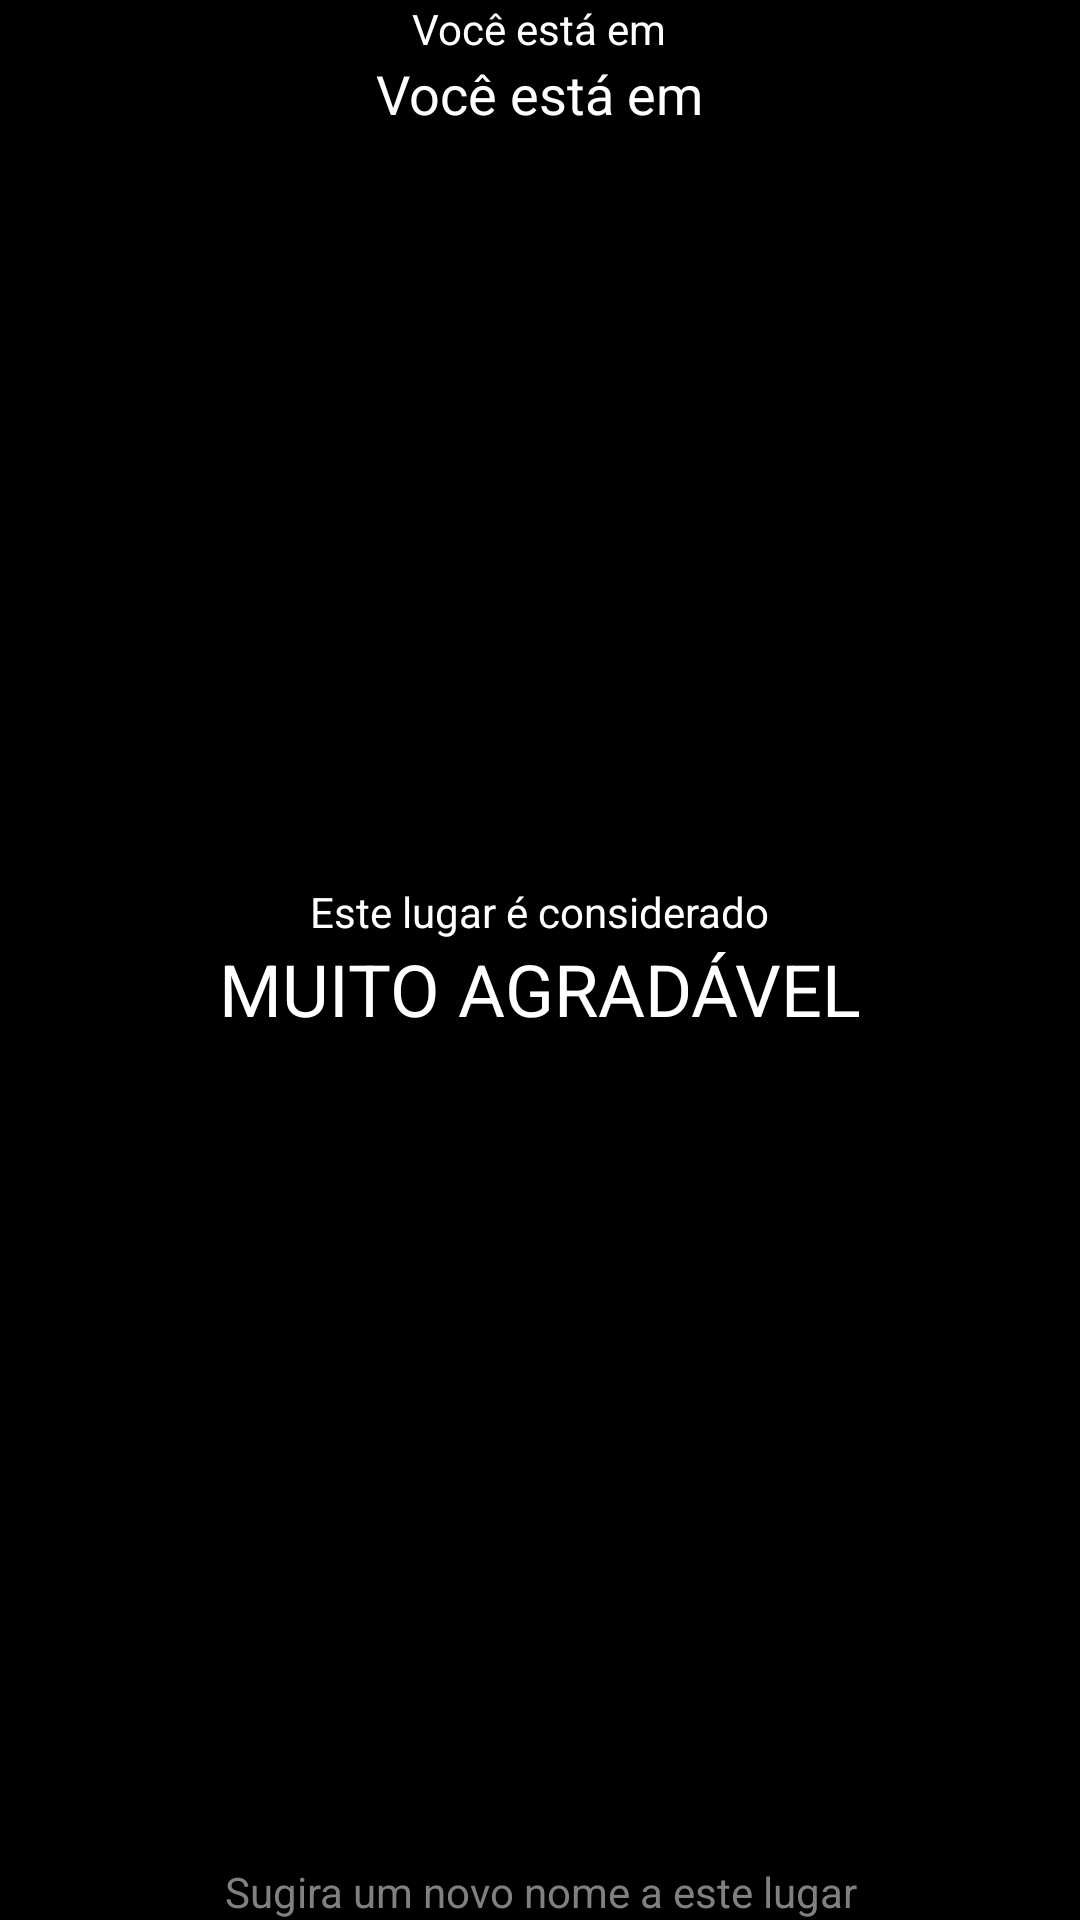

Write the Android layout XML for this screen, with the resource values it uses.
<!-- AndroidManifest.xml: application theme AppTheme -->
<!-- res/layout/fragment_result.xml -->
<RelativeLayout xmlns:android="http://schemas.android.com/apk/res/android"
    xmlns:tools="http://schemas.android.com/tools"
    android:id="@+id/two_fragment"
    android:layout_width="match_parent"
    android:layout_height="match_parent"
    android:paddingBottom="@dimen/activity_vertical_margin"
    android:paddingLeft="@dimen/activity_horizontal_margin"
    android:paddingRight="@dimen/activity_horizontal_margin"
    android:paddingTop="@dimen/activity_vertical_margin"
    tools:context="br.ufc.mdcc.nicempos.view.ResultActivity" >

    
    <LinearLayout
        android:id="@+id/location_layout_result"
        android:layout_width="match_parent"
        android:layout_height="wrap_content"
        android:orientation="vertical"
        android:layout_gravity="top"
        android:layout_alignParentTop="true"
        android:gravity="center" >
        
	    <TextView
	        android:layout_width="wrap_content"
	        android:layout_height="wrap_content"
	        android:textColor="@color/white"
	        android:text="@string/localization" />
	    
	    <TextView
	        android:id="@+id/place_name_tv_result"
	        android:layout_width="wrap_content"
	        android:layout_height="wrap_content"
	        android:textColor="@color/white"
	        android:text="@string/localization"
	        android:textSize="18sp" />
    
    </LinearLayout>

	<LinearLayout
        android:id="@+id/result_layout"
        android:layout_width="match_parent"
        android:layout_height="wrap_content"
        android:orientation="vertical"
        android:layout_centerVertical="true"
        android:layout_gravity="center"
        android:gravity="center" >
        
	    <TextView
	        android:layout_width="wrap_content"
	        android:layout_height="wrap_content"
	        android:textColor="@color/white"
	        android:text="@string/result_rating" />
	    
	    <TextView
	        android:id="@+id/rating_tv"
	        android:layout_width="wrap_content"
	        android:layout_height="wrap_content"
	        android:textColor="@color/white"
	        android:text="@string/rating_very_nice"
	        android:textSize="24sp" />
    
    </LinearLayout>
            
    <TextView
        android:id="@+id/number_votes_tv"
        android:layout_width="match_parent"
        android:layout_height="wrap_content"
        android:layout_gravity="bottom"
        android:layout_alignParentBottom="true"
        android:gravity="center"
        android:layout_marginTop="45dp"
        android:textColor="@color/white"
        android:hint="@string/suggestion_name" />

</RelativeLayout>
<!-- resources referenced by this layout -->
<resources>
  <color name="white">#ffffff</color>
  <string name="localization">Você está em</string>
  <string name="rating_very_nice">MUITO AGRADÁVEL</string>
  <string name="result_rating">Este lugar é considerado</string>
  <string name="suggestion_name">Sugira um novo nome a este lugar</string>
  <style name="AppTheme" parent="android:style/Theme.NoTitleBar">
          
      </style>
</resources>
